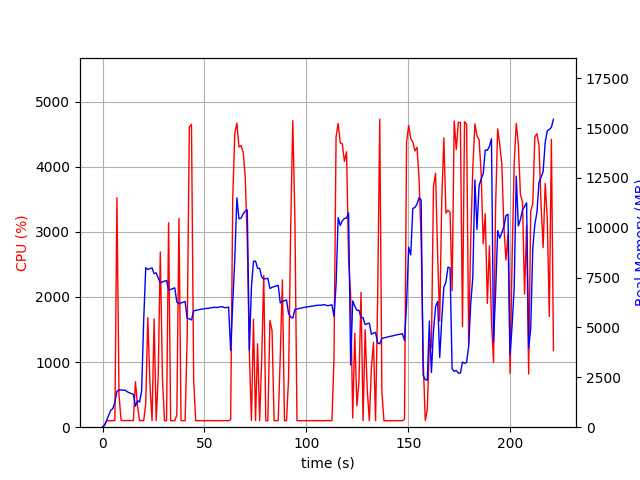

Values plotted in this chart, from the file beside it:
elapsed_time, nproc, cpu, mem_real, mem_virtual
4.029273986816406e-05, 1, 0.0, 7.371, 3185
1.007, 1, 42.7, 89.92, 774.1
2.016, 1, 100.1, 347.9, 1894
3.024, 1, 99.2, 599.9, 3180
4.032, 1, 100.2, 851.9, 3180
5.04, 1, 100.2, 933, 2668
6.05, 1, 104.0, 1248, 6710
7.057, 1, 3523, 1802, 7375
8.068, 1, 498.8, 1868, 7463
9.076, 1, 108.1, 1873, 7567
10.09, 1, 101.1, 1855, 7567
11.09, 1, 102.1, 1853, 7567
12.1, 1, 101.4, 1781, 7567
13.11, 1, 101.2, 1727, 7567
14.12, 1, 103.1, 1688, 7567
15.13, 1, 101.1, 1643, 7639
16.14, 1, 698.3, 1052, 7711
17.15, 1, 329.1, 1329, 9425
18.16, 1, 100.8, 1260, 9425
19.18, 1, 101.9, 1807, 12241
20.19, 1, 99.9, 5358, 20971
21.2, 1, 360.6, 7998, 21051
22.21, 1, 1681, 7911, 21051
23.28, 1, 644.1, 7957, 21051
24.29, 1, 100.8, 7982, 21051
25.3, 1, 1664, 7698, 21051
26.32, 1, 100.7, 7743, 21051
27.33, 1, 802.4, 7479, 21051
28.34, 1, 2691, 7236, 21051
29.38, 1, 764.6, 7284, 21051
30.39, 1, 100.1, 7321, 21051
31.4, 1, 100.2, 7359, 21051
32.41, 1, 3139, 6866, 21051
33.41, 1, 100.3, 6908, 21051
34.42, 1, 100.1, 6950, 21051
35.43, 1, 100.1, 6989, 21051
36.44, 1, 186.2, 6279, 21051
37.5, 1, 3207, 6190, 21051
38.51, 1, 101.2, 6232, 21051
39.51, 1, 100.2, 6265, 21051
40.52, 1, 100.2, 6301, 21051
41.53, 1, 1390, 5457, 21051
42.59, 1, 4611, 5436, 21051
43.64, 1, 4649, 5380, 21051
44.7, 1, 735.1, 5834, 21177
45.71, 1, 101.1, 5862, 21177
46.71, 1, 99.2, 5878, 21177
47.72, 1, 100.2, 5904, 21177
48.73, 1, 101.1, 5922, 21177
49.74, 1, 99.2, 5932, 21177
50.75, 1, 100.1, 5958, 21177
51.76, 1, 101.2, 5958, 21177
52.76, 1, 100.1, 5984, 21177
53.77, 1, 100.2, 5991, 21177
54.78, 1, 100.1, 6017, 21177
55.79, 1, 101.1, 6004, 21177
56.8, 1, 101.1, 6010, 21177
57.81, 1, 99.9, 6036, 21177
58.82, 1, 100.0, 6042, 21177
59.83, 1, 102.0, 5993, 21177
... 159 more rows
